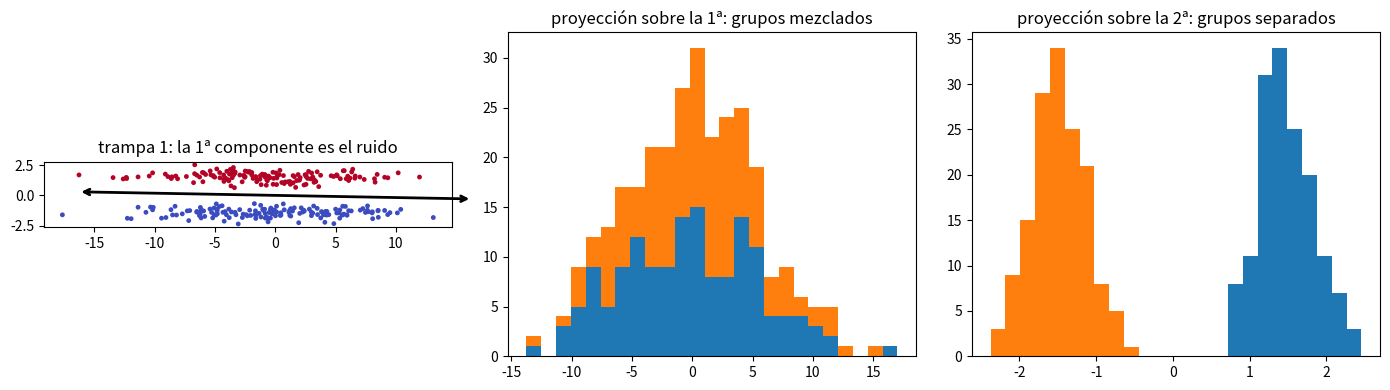

Python code for this plot:
"""
Las dos trampas de PCA, medidas.

TRAMPA 1 · Varianza no es información. PCA busca la dirección donde los datos
se estiran más, no la que separa los grupos. Si el ruido tiene más varianza que
la señal, la primera componente es ruido puro y quedarse con ella DESTRUYE la
estructura.

TRAMPA 2 · PCA no es invariante de escala. Cambiar las unidades de una columna
cambia las componentes. Por eso "PCA sobre la covarianza" y "PCA sobre la
correlación" son dos métodos distintos, no dos implementaciones del mismo.

Ejecútalo con:  python code/09-pca/pca_trampas.py
"""
import numpy as np
import matplotlib.pyplot as plt

rng = np.random.default_rng(21)


def pca(X):
    Xc = X - X.mean(axis=0)
    S = (Xc.T @ Xc) / (len(X) - 1)
    val, vec = np.linalg.eigh(S)
    o = val.argsort()[::-1]
    return val[o], vec[:, o], Xc


def kmeans(X, k, semilla=0, iters=200):
    r = np.random.default_rng(semilla)
    C = [X[r.integers(len(X))]]
    for _ in range(k - 1):
        d2 = ((X[:, None, :] - np.array(C)[None, :, :]) ** 2).sum(axis=2).min(axis=1)
        C.append(X[r.choice(len(X), p=d2 / max(d2.sum(), 1e-12))])
    C = np.array(C)
    for _ in range(iters):
        z = ((X[:, None, :] - C[None, :, :]) ** 2).sum(axis=2).argmin(axis=1)
        Cn = np.array([X[z == j].mean(axis=0) if np.any(z == j) else C[j]
                       for j in range(k)])
        if np.allclose(Cn, C):
            break
        C = Cn
    return ((X[:, None, :] - C[None, :, :]) ** 2).sum(axis=2).argmin(axis=1)


def acuerdo(a, b):
    ia, ib = a[:, None] == a[None, :], b[:, None] == b[None, :]
    t = np.triu_indices(len(a), k=1)
    return (ia[t] == ib[t]).mean()


# ================= TRAMPA 1: varianza no es información =================
n = 300
ruido = rng.normal(scale=6.0, size=n)                       # mucha varianza, sin grupos
senal = np.repeat([-1.5, 1.5], n // 2) + rng.normal(scale=0.35, size=n)
y = np.repeat([0, 1], n // 2)
X1 = np.column_stack([ruido, senal])

val, vec, Xc = pca(X1)
print("TRAMPA 1 · dos columnas: ruido (sd 6) y señal con dos grupos (sd 0,35)")
print(f"  varianza de cada componente: {np.round(val, 3)}")
print(f"  varianza explicada por la 1ª: {val[0] / val.sum():.1%}")
print(f"  la 1ª componente apunta a:   {np.round(np.abs(vec[:, 0]), 3)}  "
      f"(1,0 = ruido puro)")

for k, nombre in [(1, "solo la 1ª componente"), (2, "las dos componentes")]:
    P = Xc @ vec[:, :k]
    print(f"  k-means sobre {nombre:24s}: {acuerdo(kmeans(P, 2), y):.1%}")
P2 = (Xc @ vec[:, 1:2])
print(f"  k-means sobre la 2ª componente sola : {acuerdo(kmeans(P2, 2), y):.1%}")
print("  Quedarse con la componente de más varianza tira justo lo que importaba.\n")

# ================= TRAMPA 2: la escala cambia las componentes =================
# Dos variables correlacionadas medidas en unidades muy distintas
lat = rng.normal(size=n)
altura_cm = 170 + 8 * lat + rng.normal(scale=2.0, size=n)      # decenas
peso_kg = 70 + 9 * lat + rng.normal(scale=3.0, size=n)         # decenas
ruido_mm = rng.normal(scale=300.0, size=n)                     # ¡cientos!
X2 = np.column_stack([altura_cm, peso_kg, ruido_mm])
nombres = ["altura(cm)", "peso(kg)", "sensor(mm)"]

val_cov, vec_cov, _ = pca(X2)
Z = (X2 - X2.mean(axis=0)) / X2.std(axis=0, ddof=1)            # estandarizar
val_cor, vec_cor, _ = pca(Z)

print("TRAMPA 2 · las mismas tres variables, con y sin estandarizar")
print(f"  {'':22s} {nombres[0]:>12s} {nombres[1]:>12s} {nombres[2]:>12s}")
print(f"  {'desviación típica':22s} " +
      " ".join(f"{s:12.2f}" for s in X2.std(axis=0, ddof=1)))
print(f"  {'1ª comp. (covarianza)':22s} " +
      " ".join(f"{c:12.3f}" for c in vec_cov[:, 0]))
print(f"  {'1ª comp. (correlación)':22s} " +
      " ".join(f"{c:12.3f}" for c in vec_cor[:, 0]))
print(f"  varianza explicada por la 1ª: covarianza {val_cov[0]/val_cov.sum():.1%}, "
      f"correlación {val_cor[0]/val_cor.sum():.1%}")
print("  Sin estandarizar, la 1ª componente ES el sensor con números grandes.")
print("  Estandarizando, recoge la relación real entre altura y peso.")

fig, ax = plt.subplots(1, 3, figsize=(14, 4))
ax[0].scatter(X1[:, 0], X1[:, 1], c=y, cmap="coolwarm", s=12, edgecolors="none")
flecha = vec[:, 0] * 3 * np.sqrt(val[0])
ax[0].annotate("", xy=flecha, xytext=(-flecha[0], -flecha[1]),
               arrowprops=dict(arrowstyle="<->", lw=2, color="k"))
ax[0].set_title("trampa 1: la 1ª componente es el ruido")
ax[0].set_aspect("equal")
ax[1].hist([(Xc @ vec[:, 0])[y == 0], (Xc @ vec[:, 0])[y == 1]], bins=25, stacked=True)
ax[1].set_title("proyección sobre la 1ª: grupos mezclados")
ax[2].hist([(Xc @ vec[:, 1])[y == 0], (Xc @ vec[:, 1])[y == 1]], bins=25, stacked=True)
ax[2].set_title("proyección sobre la 2ª: grupos separados")
plt.tight_layout()
plt.show()
